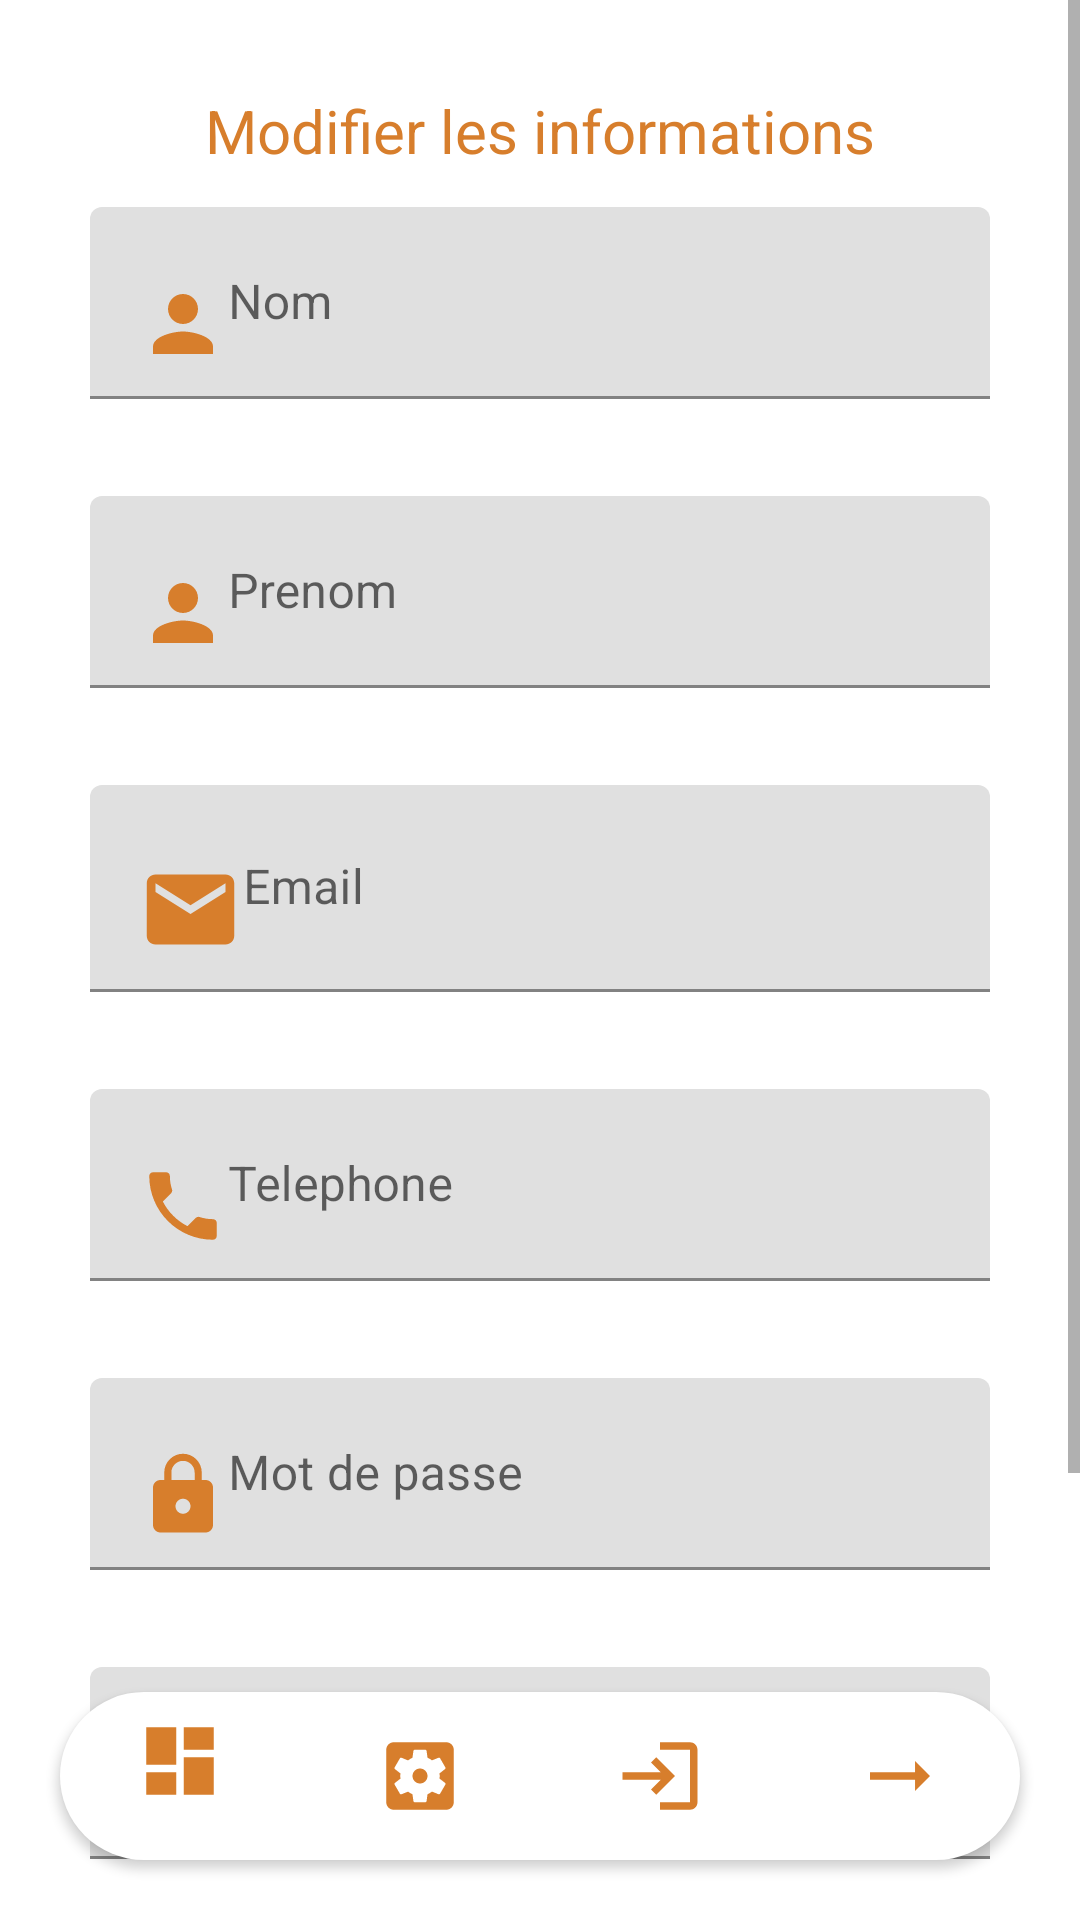

Write the Android layout XML for this screen, with the resource values it uses.
<!-- AndroidManifest.xml: application theme Theme.HorseRiding -->
<!-- res/layout/activity_edit_form_user.xml -->
<?xml version="1.0" encoding="utf-8"?>
<androidx.constraintlayout.widget.ConstraintLayout xmlns:android="http://schemas.android.com/apk/res/android"
    android:layout_width="match_parent"
    android:layout_height="match_parent"
    xmlns:app="http://schemas.android.com/apk/res-auto">


    <ScrollView android:layout_width="match_parent"
        android:layout_height="match_parent"

        xmlns:android="http://schemas.android.com/apk/res/android"
        xmlns:app="http://schemas.android.com/apk/res-auto"
        xmlns:tools="http://schemas.android.com/tools">
        <androidx.constraintlayout.widget.ConstraintLayout
            android:layout_width="match_parent"
            android:padding="30dp"
            android:layout_height="match_parent"
            tools:context=".EditFormUser">
            <TextView
                android:layout_width="wrap_content"
                android:layout_height="wrap_content"
                app:layout_constraintTop_toTopOf="parent"
                app:layout_constraintStart_toStartOf="parent"
                app:layout_constraintEnd_toEndOf="parent"
                android:text="Modifier les informations"
                android:textSize="20dp"
                android:id="@id/labeledit"
                android:textColor="@color/orange"/>



            <com.google.android.material.textfield.TextInputLayout
                app:layout_constraintStart_toStartOf="parent"
                app:layout_constraintEnd_toEndOf="parent"
                app:layout_constraintTop_toBottomOf="@id/labeledit"
                android:id="@id/inputnom"
                android:layout_width="match_parent"
                android:layout_height="wrap_content"
                android:layout_marginTop="12dp"
                app:errorEnabled="true">
                <com.google.android.material.textfield.TextInputEditText
                    android:layout_width="match_parent"
                    android:layout_height="wrap_content"
                    android:drawableLeft="@drawable/ic_baseline_person_30"
                    android:hint="Nom"
                    android:inputType="text"/>
            </com.google.android.material.textfield.TextInputLayout>
            <com.google.android.material.textfield.TextInputLayout
                app:layout_constraintStart_toStartOf="parent"
                app:layout_constraintEnd_toEndOf="parent"
                app:layout_constraintTop_toBottomOf="@id/inputnom"
                android:id="@id/inputprenom"
                android:layout_width="match_parent"
                android:layout_height="wrap_content"
                android:layout_marginTop="12dp"
                app:errorEnabled="true">
                <com.google.android.material.textfield.TextInputEditText
                    android:layout_width="match_parent"
                    android:layout_height="wrap_content"
                    android:drawableLeft="@drawable/ic_baseline_person_30"

                    android:hint="Prenom"
                    android:inputType="text"/>
            </com.google.android.material.textfield.TextInputLayout>
            <com.google.android.material.textfield.TextInputLayout
                app:layout_constraintStart_toStartOf="parent"
                app:layout_constraintEnd_toEndOf="parent"
                app:layout_constraintTop_toBottomOf="@id/inputprenom"
                android:id="@id/inputemail"
                android:layout_width="match_parent"
                android:layout_height="wrap_content"
                android:layout_marginTop="12dp"
                app:errorEnabled="true">
                <com.google.android.material.textfield.TextInputEditText
                    android:layout_width="match_parent"
                    android:layout_height="wrap_content"
                    android:drawableLeft="@drawable/ic_baseline_email_24"
                    android:hint="Email"
                    android:inputType="textEmailAddress"/>
            </com.google.android.material.textfield.TextInputLayout>
            <com.google.android.material.textfield.TextInputLayout
                app:layout_constraintStart_toStartOf="parent"
                app:layout_constraintEnd_toEndOf="parent"
                app:layout_constraintTop_toBottomOf="@id/inputemail"
                android:id="@id/inputtel"
                android:layout_width="match_parent"
                android:layout_height="wrap_content"
                android:layout_marginTop="12dp"
                app:errorEnabled="true">
                <com.google.android.material.textfield.TextInputEditText
                    android:layout_width="match_parent"
                    android:layout_height="wrap_content"
                    android:drawableLeft="@drawable/ic_baseline_local_phone_30"
                    android:hint="Telephone"
                    android:inputType="phone"/>
            </com.google.android.material.textfield.TextInputLayout>
            <com.google.android.material.textfield.TextInputLayout
                app:layout_constraintStart_toStartOf="parent"
                app:layout_constraintEnd_toEndOf="parent"
                app:layout_constraintTop_toBottomOf="@id/inputtel"
                android:id="@id/inputlastpass"
                android:layout_width="match_parent"
                android:layout_height="wrap_content"
                android:layout_marginTop="12dp"
                app:errorEnabled="true">
                <com.google.android.material.textfield.TextInputEditText
                    android:layout_width="match_parent"
                    android:layout_height="wrap_content"
                    android:hint="Mot de passe"
                    android:drawableLeft="@drawable/ic_baseline_lock_24"
                    android:inputType="textPassword"
                    />
            </com.google.android.material.textfield.TextInputLayout>
            <com.google.android.material.textfield.TextInputLayout
                app:layout_constraintStart_toStartOf="parent"
                app:layout_constraintEnd_toEndOf="parent"
                app:layout_constraintTop_toBottomOf="@id/inputlastpass"
                android:id="@id/inputnewpass1"
                android:layout_width="match_parent"
                android:layout_height="wrap_content"
                android:layout_marginTop="12dp"
                app:errorEnabled="true">
                <com.google.android.material.textfield.TextInputEditText
                    android:layout_width="match_parent"
                    android:layout_height="wrap_content"
                    android:drawableLeft="@drawable/ic_baseline_lock_24"
                    android:hint="Nouveau mot de passe"
                    android:inputType="textPassword"/>
            </com.google.android.material.textfield.TextInputLayout>
            <com.google.android.material.textfield.TextInputLayout
                app:layout_constraintStart_toStartOf="parent"
                app:layout_constraintEnd_toEndOf="parent"
                app:layout_constraintTop_toBottomOf="@id/inputnewpass1"
                android:id="@id/inputnewpass2"
                android:layout_width="match_parent"
                android:layout_height="wrap_content"
                android:layout_marginTop="12dp"
                app:errorEnabled="true">
                <com.google.android.material.textfield.TextInputEditText
                    android:layout_width="match_parent"
                    android:layout_height="wrap_content"
                    android:drawableLeft="@drawable/ic_baseline_lock_24"
                    android:hint="Nouveau mot de passe"
                    android:inputType="textPassword"/>
            </com.google.android.material.textfield.TextInputLayout>
            <androidx.appcompat.widget.AppCompatButton
                app:layout_constraintStart_toStartOf="parent"
                app:layout_constraintEnd_toEndOf="parent"
                app:layout_constraintTop_toBottomOf="@id/inputnewpass2"
                app:layout_constraintBottom_toBottomOf="parent"
                android:id="@id/btnConnect"
                android:layout_width="0dp"
                android:layout_height="wrap_content"
                android:text="Enregistrer"
                android:onClick="saveInfo"
                android:textColor="@color/black"
                android:layout_gravity="center"
                android:layout_marginTop="20dp"
                android:background="@drawable/button"
                />

        </androidx.constraintlayout.widget.ConstraintLayout>
    </ScrollView>
    <com.google.android.material.bottomnavigation.BottomNavigationView
        android:layout_width="match_parent"
        android:layout_height="wrap_content"
        app:layout_constraintBottom_toBottomOf="parent"
        app:layout_constraintStart_toStartOf="parent"
        app:layout_constraintEnd_toEndOf="parent"
        app:elevation="2dp"
        android:layout_margin="20dp"
        app:menu="@menu/item_menu"
        android:background="@drawable/rounded_selector"
        app:itemIconSize="30dp"
        app:itemIconTint="@drawable/item_selector"
        android:id="@id/bottom_navigation"
        />


    <com.google.android.material.floatingactionbutton.FloatingActionButton
        android:id="@id/floatingActionButtonweek"
        android:layout_width="wrap_content"
        android:layout_height="wrap_content"
        app:layout_constraintRight_toRightOf="parent"
        app:layout_constraintBottom_toBottomOf="parent"
        android:visibility="invisible"
        android:backgroundTint="@color/orange"
        android:layout_gravity="end|bottom"
        android:layout_margin="20dp"
        android:onClick="onclickbtn"
        android:src="@drawable/ic_baseline_dehaze_50"
        android:clickable="true"
        />
</androidx.constraintlayout.widget.ConstraintLayout>
<!-- resources referenced by this layout -->
<resources>
  <color name="black">#FF000000</color>
  <color name="orange">#FFD77E2C</color>
  <!-- drawable ic_baseline_dehaze_50 (drawable) -->
  <vector android:height="50dp" android:tint="@color/black"
      android:viewportHeight="24" android:viewportWidth="24"
      android:width="50dp" xmlns:android="http://schemas.android.com/apk/res/android">
      <path android:fillColor="@android:color/white" android:pathData="M2,15.5v2h20v-2L2,15.5zM2,10.5v2h20v-2L2,10.5zM2,5.5v2h20v-2L2,5.5z"/>
  </vector>
  <!-- drawable ic_baseline_email_24 (drawable) -->
  <vector android:height="35dp" android:tint="#D77E2C"
      android:viewportHeight="24" android:viewportWidth="24"
      android:width="35dp" xmlns:android="http://schemas.android.com/apk/res/android">
      <path android:fillColor="@android:color/white" android:pathData="M20,4L4,4c-1.1,0 -1.99,0.9 -1.99,2L2,18c0,1.1 0.9,2 2,2h16c1.1,0 2,-0.9 2,-2L22,6c0,-1.1 -0.9,-2 -2,-2zM20,8l-8,5 -8,-5L4,6l8,5 8,-5v2z"/>
  </vector>
  <!-- drawable ic_baseline_local_phone_30 (drawable) -->
  <vector android:height="30dp" android:tint="#D77E2C"
      android:viewportHeight="24" android:viewportWidth="24"
      android:width="30dp" xmlns:android="http://schemas.android.com/apk/res/android">
      <path android:fillColor="@android:color/white" android:pathData="M6.62,10.79c1.44,2.83 3.76,5.14 6.59,6.59l2.2,-2.2c0.27,-0.27 0.67,-0.36 1.02,-0.24 1.12,0.37 2.33,0.57 3.57,0.57 0.55,0 1,0.45 1,1V20c0,0.55 -0.45,1 -1,1 -9.39,0 -17,-7.61 -17,-17 0,-0.55 0.45,-1 1,-1h3.5c0.55,0 1,0.45 1,1 0,1.25 0.2,2.45 0.57,3.57 0.11,0.35 0.03,0.74 -0.25,1.02l-2.2,2.2z"/>
  </vector>
  <!-- drawable ic_baseline_lock_24 (drawable) -->
  <vector android:height="30dp" android:tint="#D77E2C"
      android:viewportHeight="24" android:viewportWidth="24"
      android:width="30dp" xmlns:android="http://schemas.android.com/apk/res/android">
      <path android:fillColor="@android:color/white" android:pathData="M18,8h-1L17,6c0,-2.76 -2.24,-5 -5,-5S7,3.24 7,6v2L6,8c-1.1,0 -2,0.9 -2,2v10c0,1.1 0.9,2 2,2h12c1.1,0 2,-0.9 2,-2L20,10c0,-1.1 -0.9,-2 -2,-2zM12,17c-1.1,0 -2,-0.9 -2,-2s0.9,-2 2,-2 2,0.9 2,2 -0.9,2 -2,2zM15.1,8L8.9,8L8.9,6c0,-1.71 1.39,-3.1 3.1,-3.1 1.71,0 3.1,1.39 3.1,3.1v2z"/>
  </vector>
  <!-- drawable ic_baseline_person_30 (drawable) -->
  <vector android:height="30dp" android:tint="#D77E2C"
      android:viewportHeight="24" android:viewportWidth="24"
      android:width="30dp" xmlns:android="http://schemas.android.com/apk/res/android">
      <path android:fillColor="@android:color/white" android:pathData="M12,12c2.21,0 4,-1.79 4,-4s-1.79,-4 -4,-4 -4,1.79 -4,4 1.79,4 4,4zM12,14c-2.67,0 -8,1.34 -8,4v2h16v-2c0,-2.66 -5.33,-4 -8,-4z"/>
  </vector>
  <!-- drawable item_selector (drawable) -->
  <?xml version="1.0" encoding="utf-8"?>
  <selector xmlns:android="http://schemas.android.com/apk/res/android">
      <item android:state_pressed="true"
          android:color="@color/orange"/>
      <item android:state_pressed="true"
          android:color="@color/orange"/>
      <item android:color="@color/orange"/>
  </selector>
  <!-- drawable rounded_selector (drawable) -->
  <?xml version="1.0" encoding="utf-8"?>
  <shape android:shape="rectangle" xmlns:android="http://schemas.android.com/apk/res/android">
      <solid android:color="@color/white"/>
      <corners android:radius="50dp" />
  </shape>
  <style name="Theme.HorseRiding" parent="Theme.MaterialComponents.DayNight.NoActionBar">
          
          <item name="colorPrimary">@color/orange</item>
          <item name="colorPrimaryVariant">@color/black</item>
          <item name="colorOnPrimary">@color/white</item>
          
          <item name="colorSecondary">@color/teal_200</item>
          <item name="colorSecondaryVariant">@color/teal_700</item>
          <item name="colorOnSecondary">@color/black</item>
          
          <item name="android:statusBarColor" tools:targetApi="l">?attr/colorPrimaryVariant</item>
          
      </style>
  <color name="white">#FFFFFFFF</color>
  <color name="teal_200">#FF03DAC5</color>
  <color name="teal_700">#FF018786</color>
</resources>
